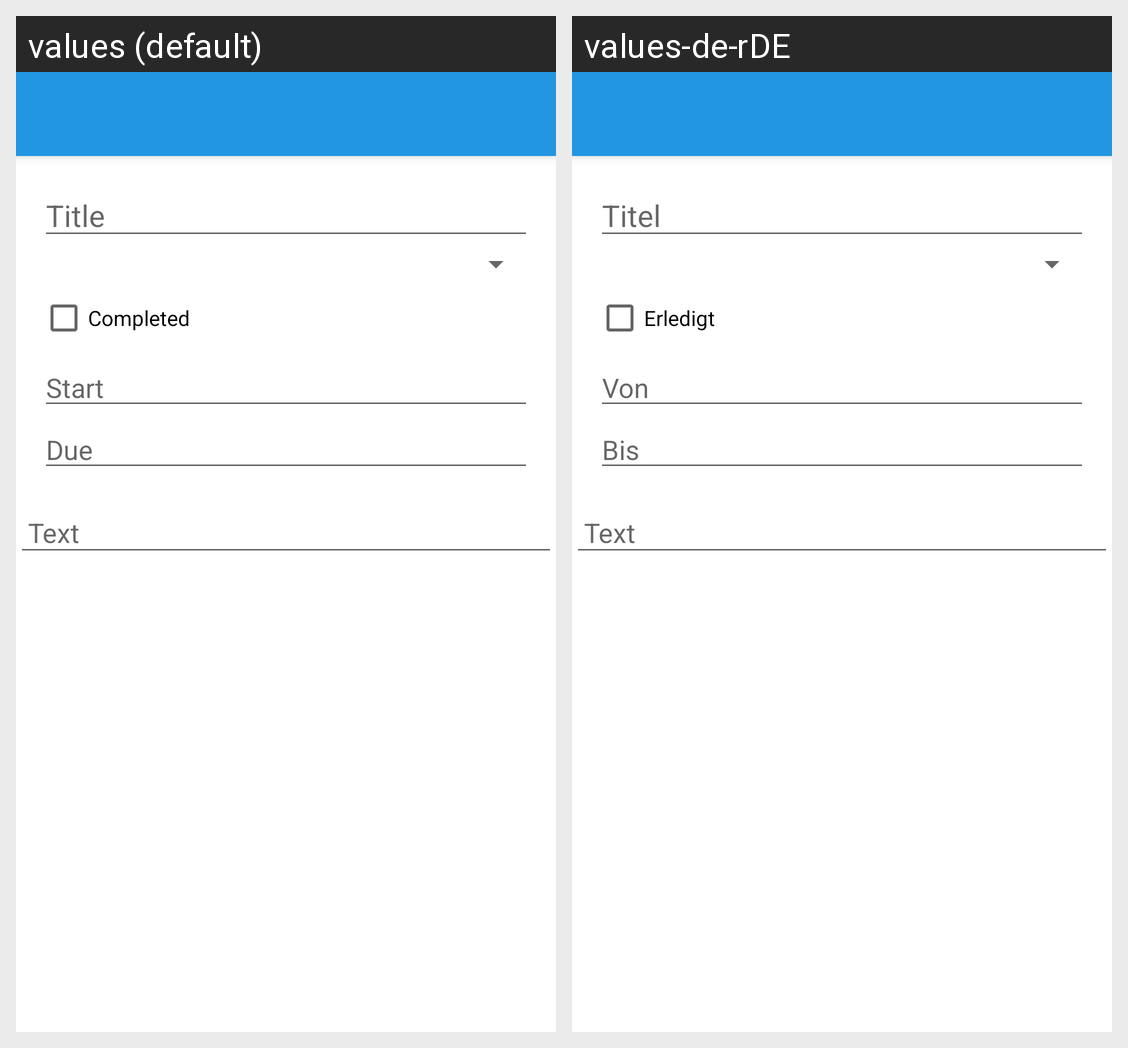

The same Android screen rendered under two of its app's locales, left to right. List the strings drawn on it with the default value and each locale's translation.
Android screen res/layout/activity_edit_task.xml rendered under 2 locales, left to right: values (default), values-de-rDE. Device: Nexus 5 (rendered at 1080×1920; each locale shown at half size, 540×960, under a caption strip naming it); theme AppTheme.
Strings drawn on this screen, with the default value and each locale's value (text and hints the layout hard-codes, and strings that could not be matched under every locale, appear in the picture but are not listed):

title
  values: Title
  values-de-rDE: Titel

task_completed
  values: Completed
  values-de-rDE: Erledigt

task_start
  values: Start
  values-de-rDE: Von

task_due
  values: Due
  values-de-rDE: Bis

text
  values: Text
  values-de-rDE: Text
